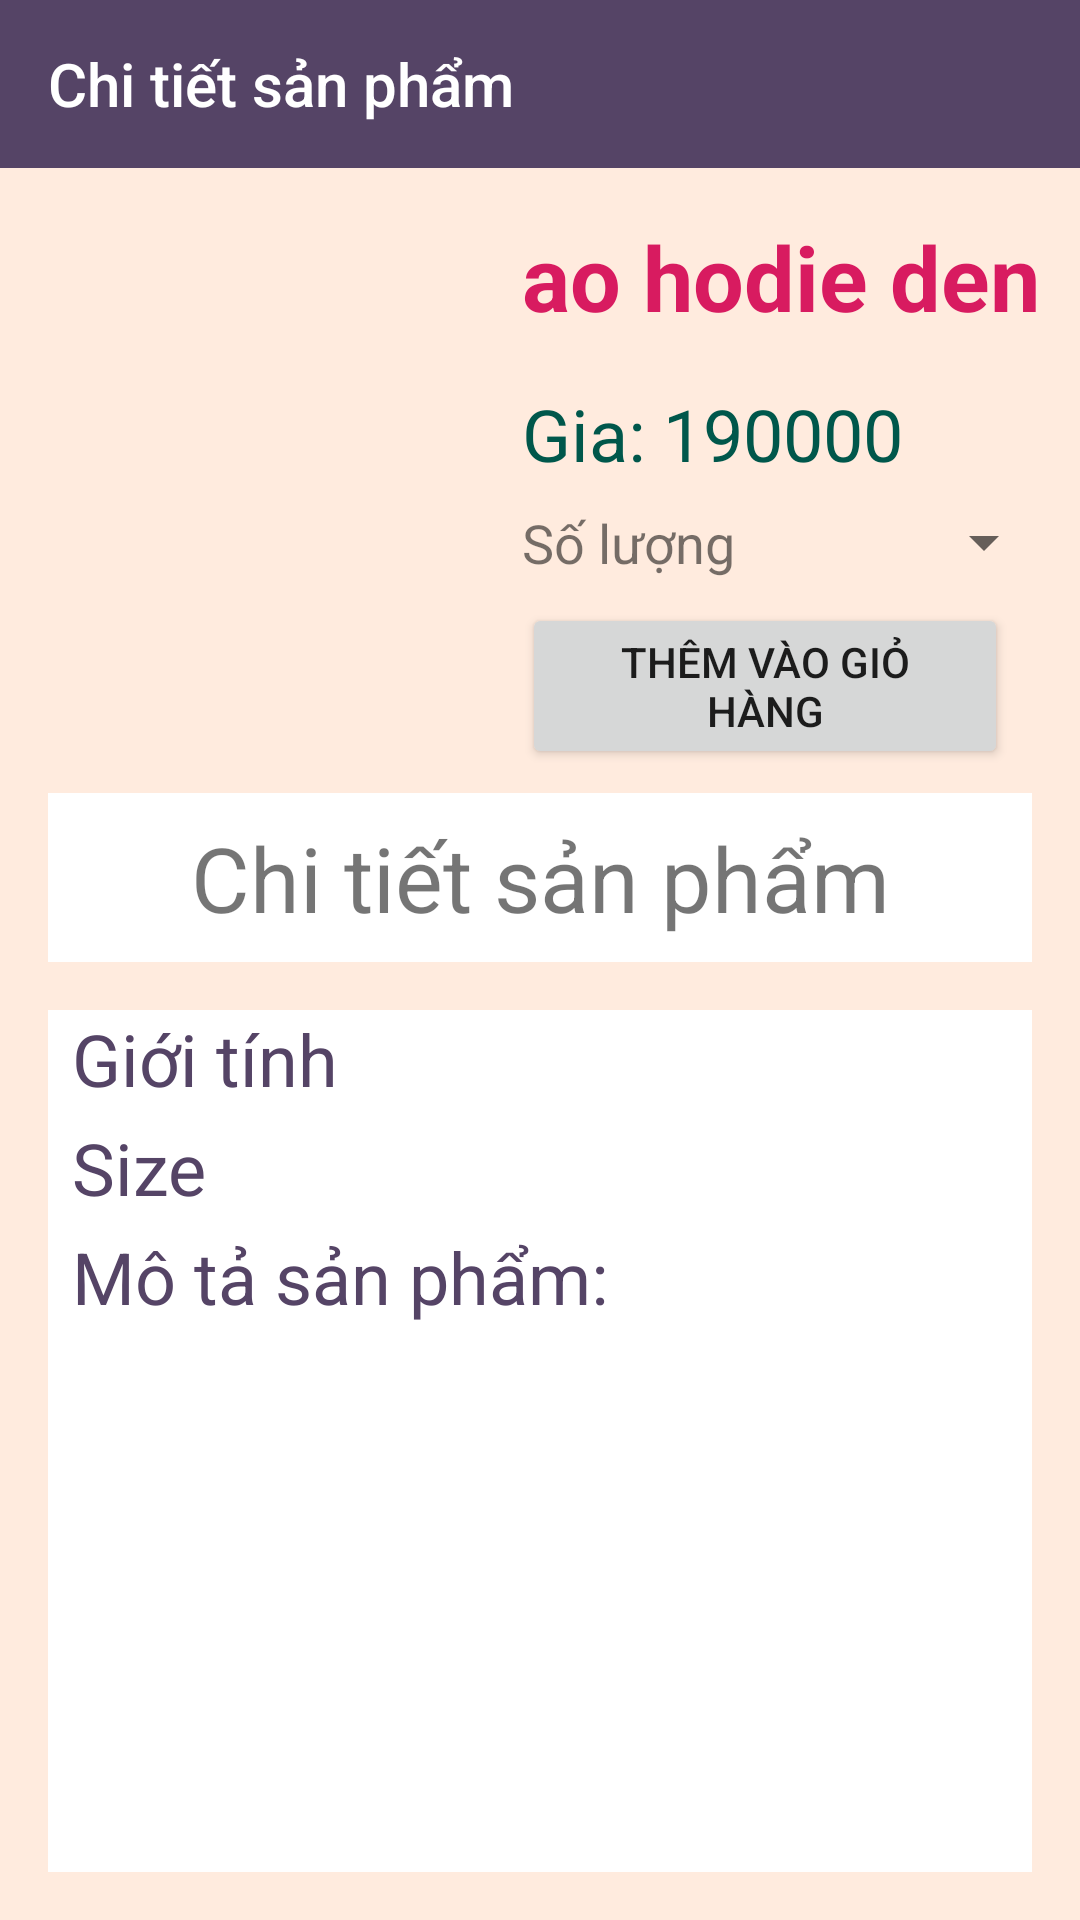

This screen was rendered from an Android layout file. Write that file and the resources it references.
<!-- AndroidManifest.xml: application theme NoTheme -->
<!-- res/layout/activity_chi_tiet_san_pham.xml -->
<?xml version="1.0" encoding="utf-8"?>
<LinearLayout xmlns:android="http://schemas.android.com/apk/res/android"
    xmlns:app="http://schemas.android.com/apk/res-auto"
    xmlns:tools="http://schemas.android.com/tools"
    android:layout_width="match_parent"
    android:layout_height="match_parent"
    android:background="@color/colorBgr"
    android:orientation="vertical"
    tools:context=".activity.ChiTietSanPhamActivity">
    <androidx.appcompat.widget.Toolbar
        android:id="@+id/toolbarchitietsp"
        android:layout_width="match_parent"
        app:title="Chi tiết sản phẩm"
        android:layout_height="?attr/actionBarSize"
        app:titleTextColor="@color/colorWhite"
        android:background="@color/colorViolet">

    </androidx.appcompat.widget.Toolbar>
    <LinearLayout
        android:orientation="vertical"
        android:layout_width="match_parent"
        android:layout_height="match_parent">
        <LinearLayout
            android:layout_margin="8dp"
            android:layout_width="match_parent"
            android:layout_height="wrap_content"
            android:orientation="horizontal">
            <ImageView
                android:scaleType="fitXY"
                android:id="@+id/img_hinhsp"
                android:layout_gravity="center"
                android:src="@drawable/imagenotfound"
                android:layout_width="150dp"
                android:layout_height="150dp" />
            <LinearLayout
                android:layout_width="match_parent"
                android:orientation="vertical"
                android:layout_height="wrap_content">
                <TextView
                    android:textStyle="bold"
                    android:id="@+id/txt_tensp"
                    android:textColor="@color/colorAccent"
                    android:paddingStart="16dp"
                    android:paddingTop="8dp"
                    android:text="ao hodie den"
                    android:textSize="30sp"
                    android:layout_width="match_parent"
                    android:layout_height="wrap_content" />
                <TextView
                    android:id="@+id/txt_giasp"
                    android:layout_marginTop="8dp"
                    android:textColor="@color/colorPrimaryDark"
                    android:paddingStart="16dp"
                    android:paddingTop="8dp"
                    android:text="Gia: 190000"
                    android:textSize="24sp"
                    android:layout_width="match_parent"
                    android:layout_height="wrap_content" />
                <LinearLayout
                    android:layout_marginTop="8dp"
                    android:layout_width="match_parent"
                    android:orientation="horizontal"
                    android:layout_height="wrap_content">
                    <TextView
                        android:paddingStart="16dp"
                        android:paddingEnd="16dp"
                        android:text="Số lượng"
                        android:textSize="18dp"
                        android:layout_width="wrap_content"
                        android:layout_height="wrap_content" />
                    <Spinner
                        android:id="@+id/sp_sl"
                        android:layout_width="match_parent"
                        android:layout_height="wrap_content"></Spinner>
                </LinearLayout>
                <Button
                    android:id="@+id/btn_themgiohang"
                    android:text="Thêm vào giỏ hàng"
                    android:layout_marginStart="16dp"
                    android:layout_marginEnd="16dp"
                    android:layout_marginTop="8dp"
                    android:layout_width="match_parent"
                    android:layout_height="wrap_content" />
            </LinearLayout>
        </LinearLayout>
        <TextView
            android:background="#ffffff"
            android:paddingTop="8dp"
            android:paddingBottom="8dp"
            android:textSize="30sp"
            android:layout_marginStart="16dp"
            android:layout_marginEnd="16dp"
            android:gravity="center"
            android:text="Chi tiết sản phẩm"
            android:layout_width="match_parent"
            android:layout_height="wrap_content" />
        <ScrollView
            android:background="#ffffff"
            android:layout_margin="16dp"
            android:layout_width="match_parent"
            android:layout_height="match_parent">
            <LinearLayout
                android:layout_width="match_parent"
                android:orientation="vertical"
                android:layout_height="match_parent">
                <TextView
                    android:id="@+id/doituongsp"
                    android:paddingStart="8dp"
                    android:textColor="#546"
                    android:textSize="24sp"
                    android:text="Giới tính"
                    android:layout_width="match_parent"
                    android:layout_height="wrap_content" />
                <TextView
                    android:id="@+id/txt_sizesp"
                    android:layout_marginTop="4dp"
                    android:paddingStart="8dp"
                    android:textColor="#546"
                    android:textSize="24sp"
                    android:text="Size"
                    android:layout_width="match_parent"
                    android:layout_height="wrap_content" />
                <TextView
                    android:id="@+id/txt_motasp"
                    android:layout_marginTop="4dp"
                    android:paddingStart="8dp"
                    android:textColor="#546"
                    android:textSize="24sp"
                    android:text="Mô tả sản phẩm: "
                    android:layout_width="match_parent"
                    android:layout_height="wrap_content" />
            </LinearLayout>
        </ScrollView>
    </LinearLayout>
</LinearLayout>
<!-- resources referenced by this layout -->
<resources>
  <color name="colorAccent">#D81B60</color>
  <color name="colorBgr">#ffebde</color>
  <color name="colorPrimaryDark">#00574B</color>
  <color name="colorViolet">#546</color>
  <color name="colorWhite">#ffffff</color>
  <style name="NoTheme" parent="Theme.AppCompat.Light.NoActionBar">
          
          <item name="colorPrimary">@color/colorPrimary</item>
          <item name="colorPrimaryDark">@color/colorPrimaryDark</item>
          <item name="colorAccent">@color/colorAccent</item>
      </style>
  <color name="colorPrimary">#008577</color>
</resources>
